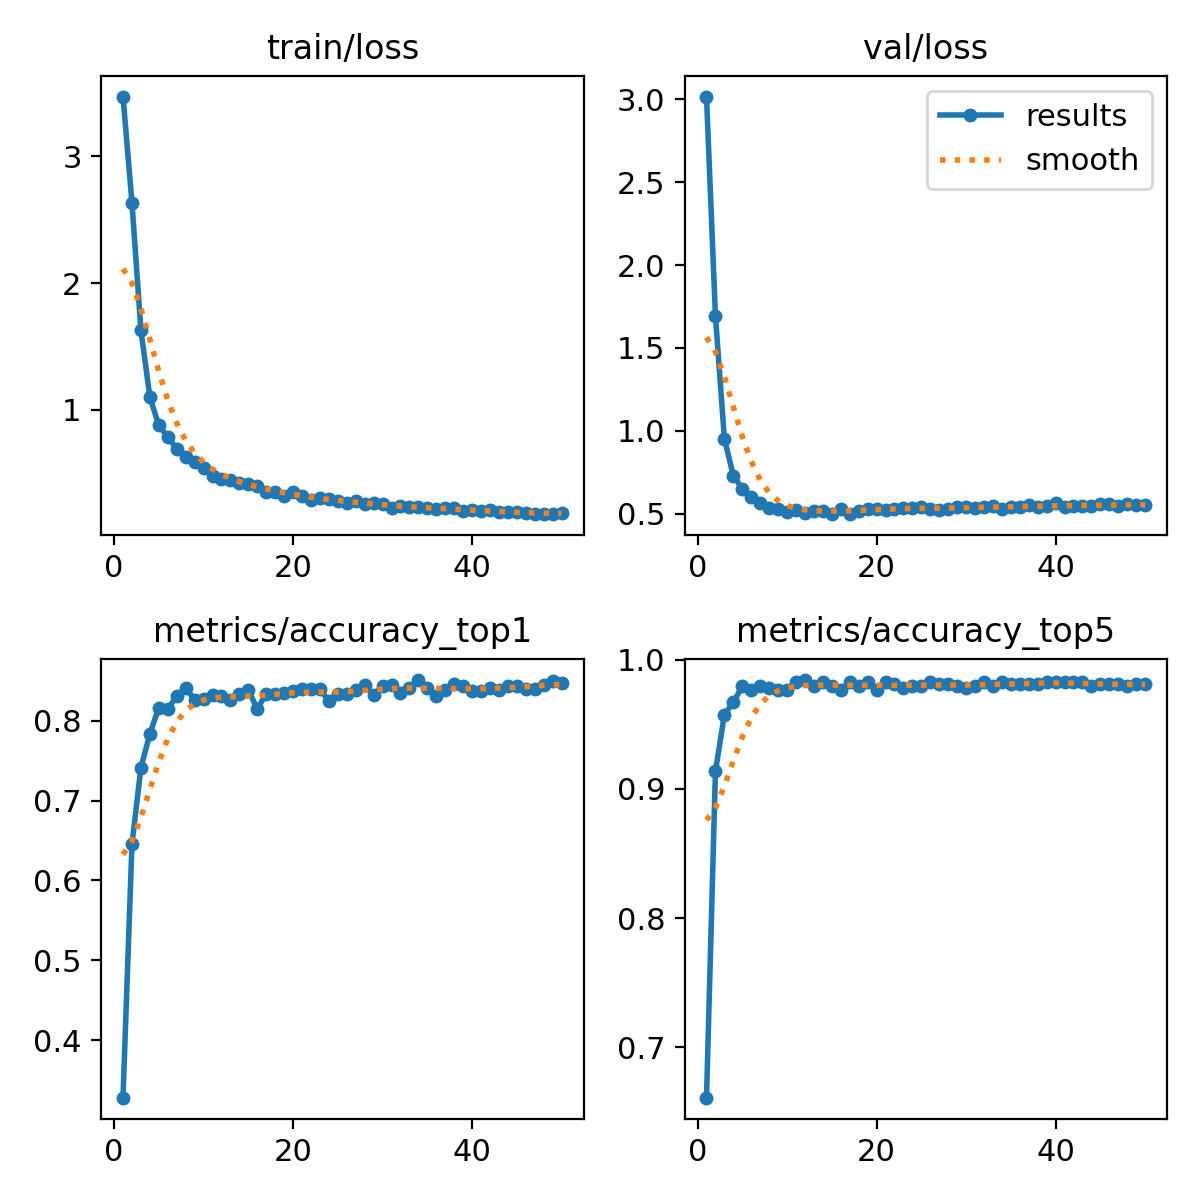

Values plotted in this chart, from the file beside it:
epoch, time, train/loss, metrics/accuracy_top1, metrics/accuracy_top5, val/loss, lr/pg0, lr/pg1, lr/pg2
1, 46.23, 3.471, 0.3281, 0.6609, 3.017, 8.27957e-05, 8.27957e-05, 8.27957e-05
2, 81.33, 2.635, 0.6452, 0.9137, 1.692, 0.0001628, 0.0001628, 0.0001628
3, 114.9, 1.631, 0.741, 0.9576, 0.9514, 0.0002396, 0.0002396, 0.0002396
4, 147.8, 1.102, 0.7834, 0.967, 0.7297, 0.0002351, 0.0002351, 0.0002351
5, 180.8, 0.8788, 0.8163, 0.9796, 0.6507, 0.0002302, 0.0002302, 0.0002302
6, 212.4, 0.7883, 0.8148, 0.9765, 0.5988, 0.0002252, 0.0002252, 0.0002252
7, 244.1, 0.6949, 0.8305, 0.9796, 0.5656, 0.0002203, 0.0002203, 0.0002203
8, 277.9, 0.63, 0.8414, 0.978, 0.536, 0.0002154, 0.0002154, 0.0002154
9, 310.7, 0.5879, 0.8257, 0.9765, 0.5314, 0.0002104, 0.0002104, 0.0002104
10, 343.8, 0.543, 0.8273, 0.9765, 0.5101, 0.0002055, 0.0002055, 0.0002055
11, 377.4, 0.4785, 0.832, 0.9827, 0.5248, 0.0002005, 0.0002005, 0.0002005
12, 408.8, 0.453, 0.8305, 0.9843, 0.5043, 0.0001956, 0.0001956, 0.0001956
13, 441.1, 0.444, 0.8257, 0.9796, 0.5194, 0.0001906, 0.0001906, 0.0001906
14, 472.9, 0.4219, 0.8336, 0.9827, 0.517, 0.0001857, 0.0001857, 0.0001857
15, 506.5, 0.414, 0.8383, 0.9796, 0.4973, 0.0001807, 0.0001807, 0.0001807
16, 538.8, 0.3988, 0.8148, 0.9765, 0.5296, 0.0001757, 0.0001757, 0.0001757
17, 571.1, 0.3544, 0.8336, 0.9827, 0.4981, 0.0001708, 0.0001708, 0.0001708
18, 604.2, 0.3561, 0.8336, 0.9796, 0.5191, 0.0001658, 0.0001658, 0.0001658
19, 636.6, 0.3241, 0.8352, 0.9827, 0.5315, 0.0001609, 0.0001609, 0.0001609
20, 669.4, 0.3534, 0.8367, 0.9765, 0.5271, 0.0001559, 0.0001559, 0.0001559
21, 704.4, 0.3216, 0.8399, 0.9827, 0.5251, 0.000151, 0.000151, 0.000151
22, 737.2, 0.2923, 0.8399, 0.9812, 0.5292, 0.000146, 0.000146, 0.000146
23, 769.3, 0.3018, 0.8399, 0.978, 0.5339, 0.0001411, 0.0001411, 0.0001411
24, 803.5, 0.2962, 0.8242, 0.9796, 0.5371, 0.0001362, 0.0001362, 0.0001362
25, 836.5, 0.2821, 0.8336, 0.9796, 0.5391, 0.0001312, 0.0001312, 0.0001312
26, 867.3, 0.2687, 0.8336, 0.9827, 0.5281, 0.0001263, 0.0001263, 0.0001263
27, 900.6, 0.2816, 0.8383, 0.9812, 0.525, 0.0001213, 0.0001213, 0.0001213
28, 932.2, 0.2546, 0.8446, 0.9812, 0.5284, 0.0001163, 0.0001163, 0.0001163
29, 964.5, 0.2683, 0.832, 0.9796, 0.5393, 0.0001114, 0.0001114, 0.0001114
30, 996.6, 0.2567, 0.843, 0.978, 0.5415, 0.0001064, 0.0001064, 0.0001064
31, 1029, 0.2289, 0.8446, 0.9796, 0.5369, 0.0001015, 0.0001015, 0.0001015
32, 1061, 0.2464, 0.8352, 0.9827, 0.5397, 9.655e-05, 9.655e-05, 9.655e-05
33, 1092, 0.2323, 0.8414, 0.9796, 0.5486, 9.16e-05, 9.16e-05, 9.16e-05
34, 1124, 0.2344, 0.8509, 0.9827, 0.5272, 8.665e-05, 8.665e-05, 8.665e-05
35, 1156, 0.2294, 0.8414, 0.9812, 0.5425, 8.17e-05, 8.17e-05, 8.17e-05
36, 1188, 0.2197, 0.8305, 0.9812, 0.5427, 7.675e-05, 7.675e-05, 7.675e-05
37, 1221, 0.2266, 0.8383, 0.9812, 0.5522, 7.18e-05, 7.18e-05, 7.18e-05
38, 1255, 0.2275, 0.8461, 0.9812, 0.5376, 6.685e-05, 6.685e-05, 6.685e-05
39, 1288, 0.2027, 0.843, 0.9827, 0.5466, 6.19e-05, 6.19e-05, 6.19e-05
40, 1320, 0.2129, 0.8367, 0.9827, 0.5624, 5.695e-05, 5.695e-05, 5.695e-05
41, 1357, 0.2014, 0.8367, 0.9827, 0.5425, 5.2e-05, 5.2e-05, 5.2e-05
42, 1388, 0.2136, 0.8414, 0.9827, 0.5438, 4.705e-05, 4.705e-05, 4.705e-05
43, 1422, 0.1934, 0.8383, 0.9827, 0.5459, 4.21e-05, 4.21e-05, 4.21e-05
44, 1454, 0.1937, 0.843, 0.9796, 0.5478, 3.715e-05, 3.715e-05, 3.715e-05
45, 1486, 0.1966, 0.843, 0.9812, 0.5576, 3.22e-05, 3.22e-05, 3.22e-05
46, 1521, 0.1845, 0.8399, 0.9812, 0.5564, 2.725e-05, 2.725e-05, 2.725e-05
47, 1554, 0.1833, 0.8399, 0.9812, 0.5489, 2.23e-05, 2.23e-05, 2.23e-05
48, 1586, 0.1798, 0.8446, 0.9796, 0.5604, 1.735e-05, 1.735e-05, 1.735e-05
49, 1620, 0.1781, 0.8493, 0.9812, 0.5511, 1.24e-05, 1.24e-05, 1.24e-05
50, 1653, 0.1899, 0.8477, 0.9812, 0.554, 7.45e-06, 7.45e-06, 7.45e-06
